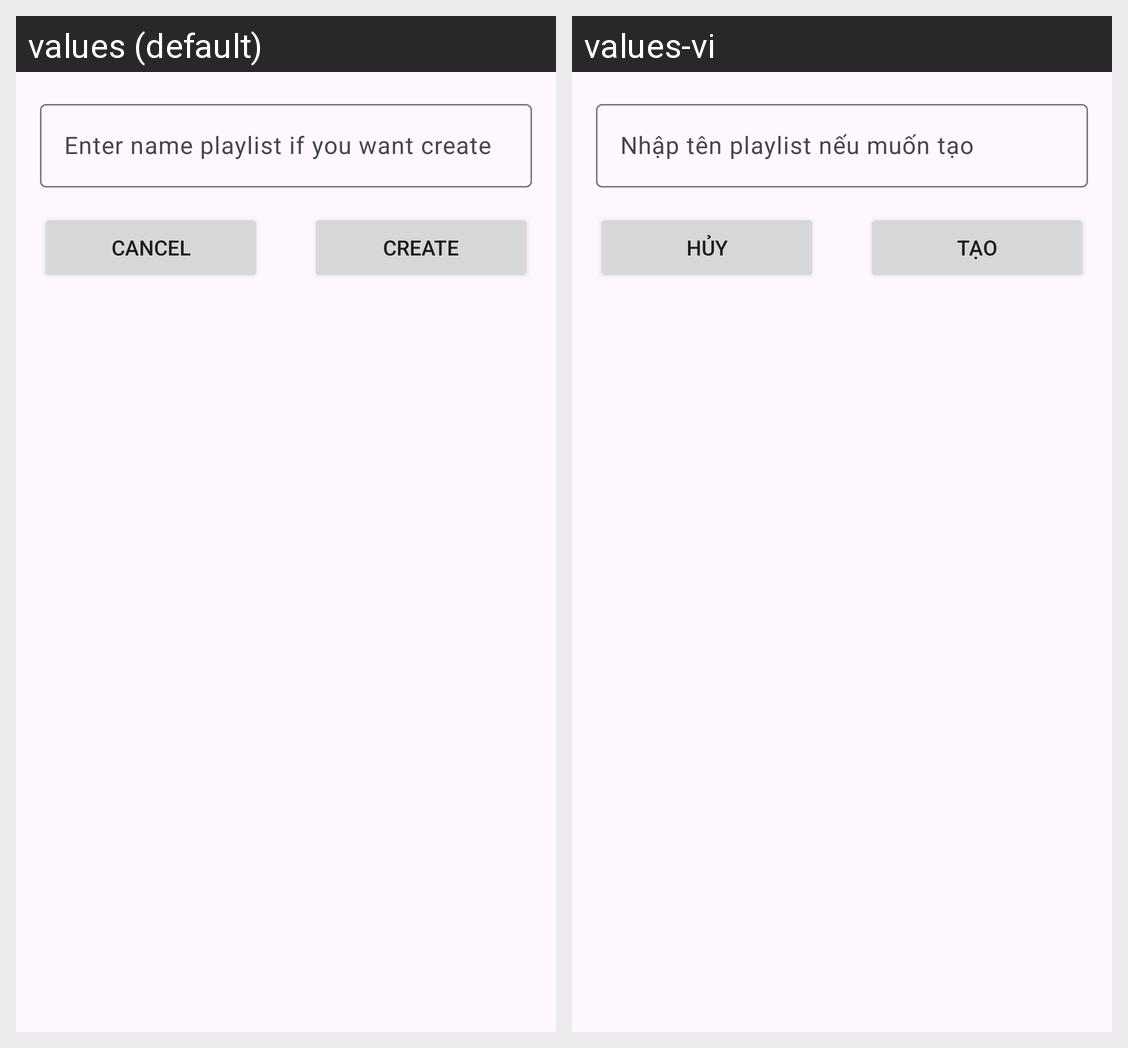

This grid shows one Android layout under two languages. Give, for every string resource on the screen, its name, the default text and each shown locale's text.
Android screen res/layout/dialog_fragment_your_playlist_add_or_create.xml rendered under 2 locales, left to right: values (default), values-vi. Device: Nexus 5 (rendered at 1080×1920; each locale shown at half size, 540×960, under a caption strip naming it); theme Theme.MusicAppV1.
Strings drawn on this screen, with the default value and each locale's value (text and hints the layout hard-codes, and strings that could not be matched under every locale, appear in the picture but are not listed):

txt_option_create_playlist_custom
  values: Enter name playlist if you want create
  values-vi: Nhập tên playlist nếu muốn tạo

txt_cancel
  values: Cancel
  values-vi: Hủy

txt_create
  values: Create
  values-vi: Tạo
